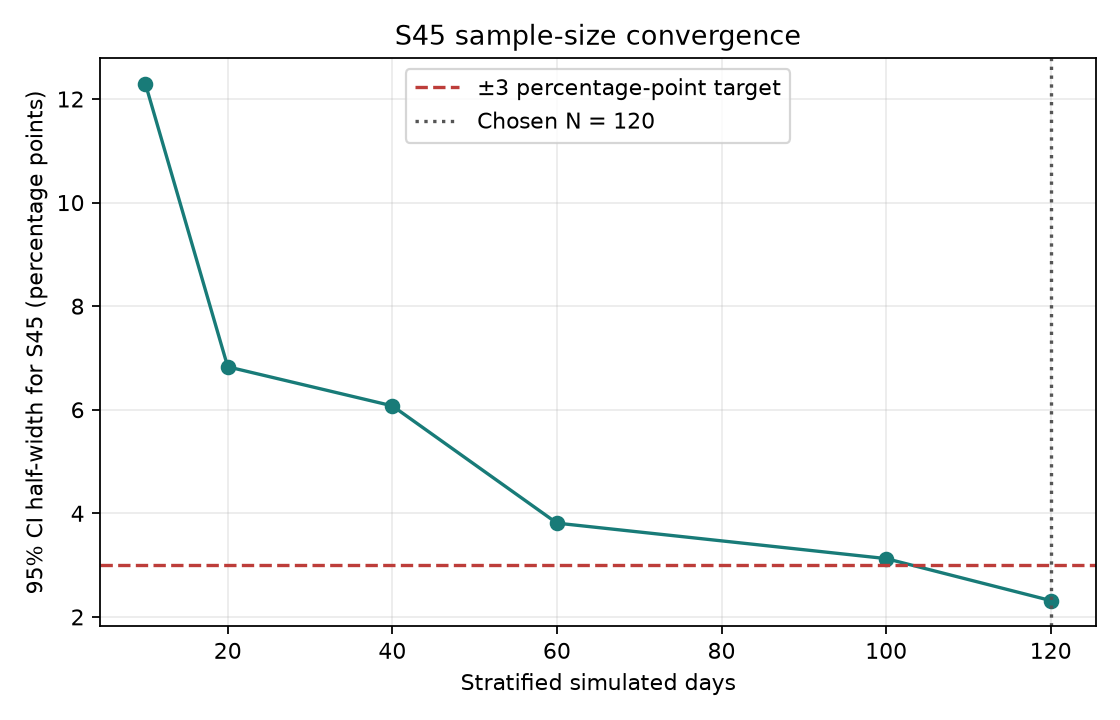

The file beside this chart, header and first rows:
N_days, S45_mean_pct, S45_sd_pct, ci95_half_width_pp, meets_3pp_target, status
10, 77.49, 17.18, 12.29, False, does_not_meet_target
20, 85.66, 14.59, 6.829, False, does_not_meet_target
40, 81.49, 18.99, 6.075, False, does_not_meet_target
60, 84.54, 14.75, 3.811, False, does_not_meet_target
100, 83.28, 15.75, 3.126, False, does_not_meet_target
120, 85.21, 12.81, 2.315, True, passes
